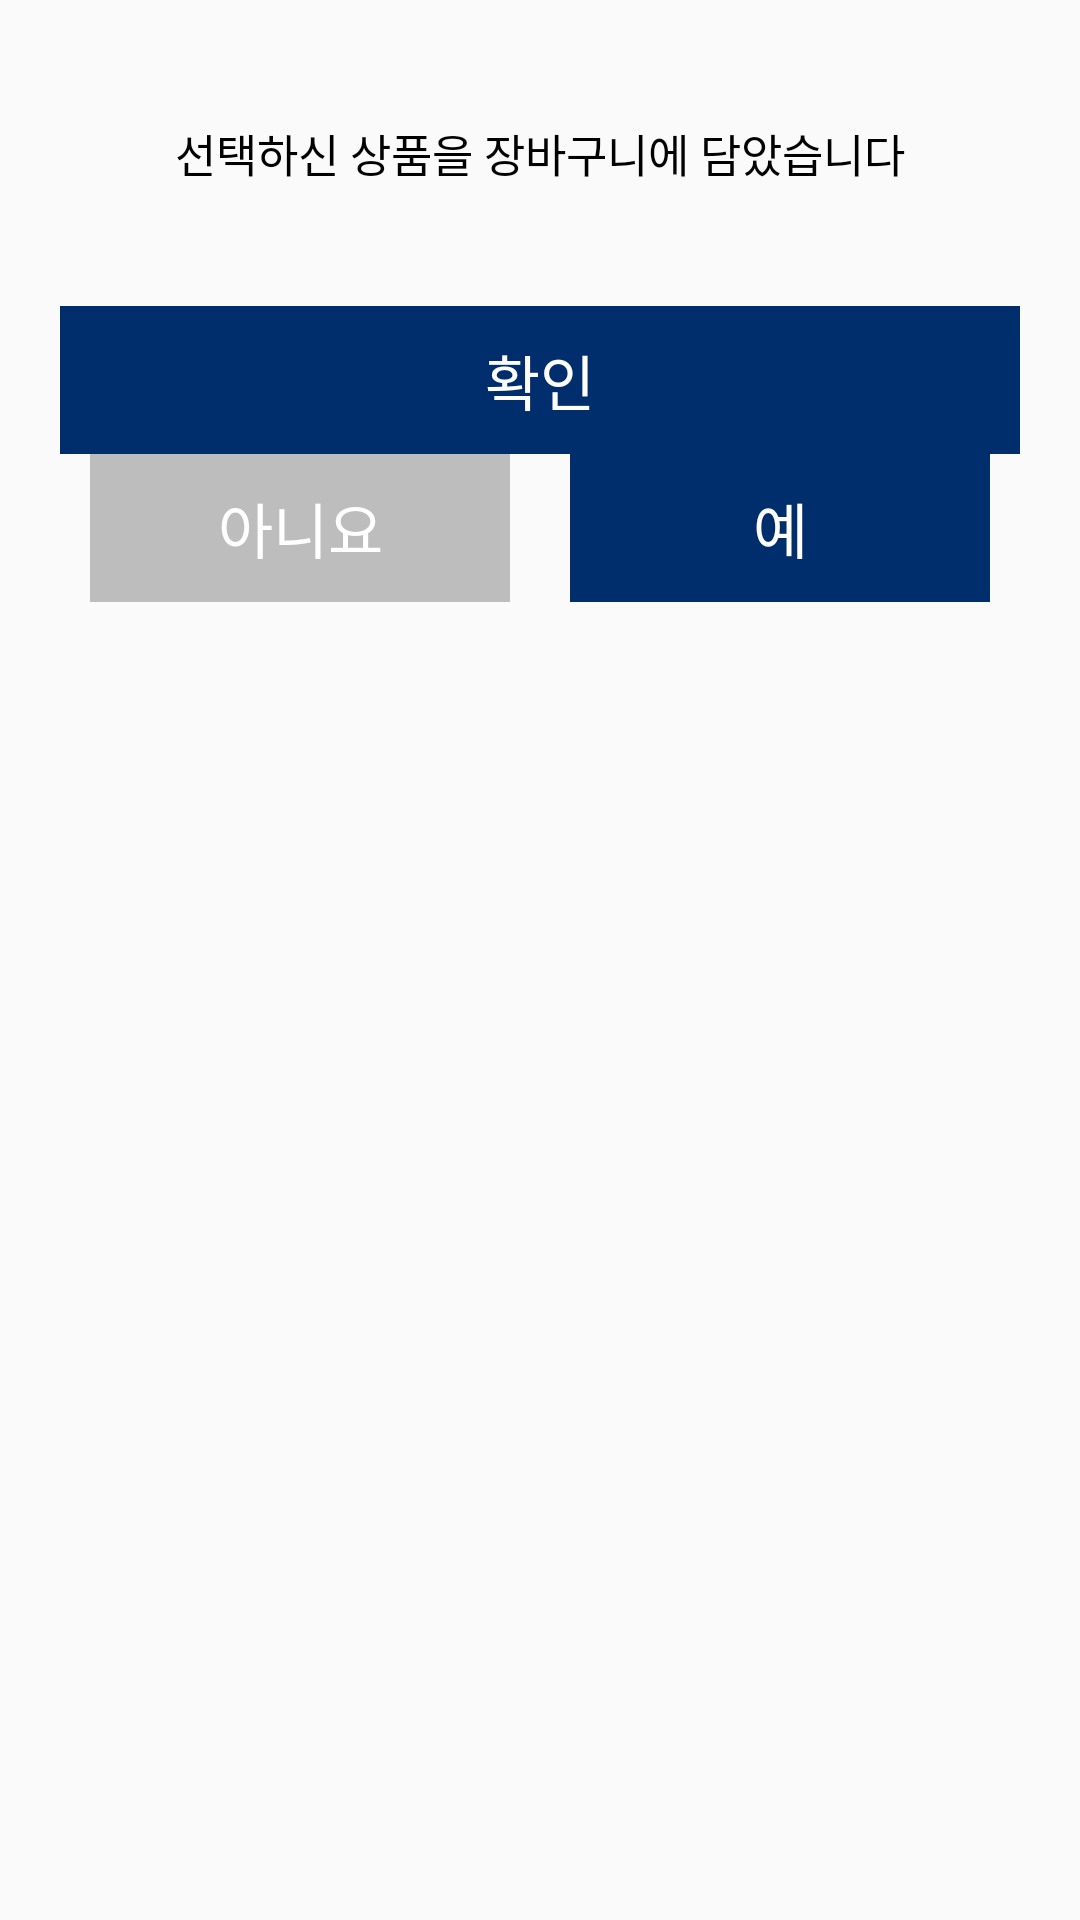

Here is an Android app screen rendered from its layout file. Give the layout XML and the strings, colors and styles it references.
<!-- AndroidManifest.xml: application theme Theme.Homework -->
<!-- res/layout/message_dialog.xml -->
<?xml version="1.0" encoding="utf-8"?>
<LinearLayout xmlns:android="http://schemas.android.com/apk/res/android"
    xmlns:app="http://schemas.android.com/apk/res-auto"
    android:layout_width="match_parent"
    android:layout_height="wrap_content"
    android:orientation="vertical">

    <TextView
        android:id="@+id/message"
        android:layout_width="match_parent"
        android:layout_height="wrap_content"
        android:layout_margin="10dp"
        android:gravity="center"
        android:paddingTop="30dp"
        android:paddingBottom="30dp"
        android:text="선택하신 상품을 장바구니에 담았습니다"
        android:textColor="@color/black"
        android:textSize="15dp"
         />

    <Button
        android:id="@+id/ok_button"
        android:layout_width="match_parent"
        android:layout_height="wrap_content"
        android:background="@drawable/button_border"
        android:text="확인"
        android:textSize="20dp"
        android:layout_marginLeft="20dp"
        android:layout_marginRight="20dp"
        app:layout_constraintTop_toBottomOf="@id/message"
        app:layout_constraintStart_toStartOf="parent"
        app:layout_constraintEnd_toEndOf="parent"
        />

    <LinearLayout
        android:id="@+id/yes_no_button_linear_layout"
        android:layout_width="match_parent"
        android:layout_height="wrap_content"
        android:orientation="horizontal"
        >

        <Button
            android:id="@+id/no_button"
            android:layout_width="0dp"
            android:layout_weight="1"
            android:layout_height="wrap_content"
            android:background="@color/border_color"
            android:text="아니요"
            android:textSize="20dp"
            android:layout_marginLeft="30dp"
            />
        <Button
            android:id="@+id/yes_button"
            android:layout_width="0dp"
            android:layout_weight="1"
            android:layout_height="wrap_content"
            android:background="@drawable/button_border"
            android:text="예"
            android:textSize="20dp"
            android:layout_marginRight="30dp"
            android:layout_marginLeft="20dp"
            />
    </LinearLayout>
</LinearLayout>
<!-- resources referenced by this layout -->
<resources>
  <color name="black">#FF000000</color>
  <color name="border_color">#BDBDBD</color>
  <!-- drawable button_border (drawable) -->
  <?xml version="1.0" encoding="utf-8"?>
  <shape xmlns:android="http://schemas.android.com/apk/res/android">
  
      <solid android:color="@color/ediya_color"></solid>
      <stroke android:color="@color/ediya_color"></stroke>
  
  </shape>
  <style name="Theme.Homework" parent="Theme.AppCompat.Light.NoActionBar">
  <item name="android:buttonStyle">@style/ediya_button</item>
          <item name="android:statusBarColor">@color/ediya_color</item>
          <item name="android:windowNoTitle">true</item>
          <item name="android:windowActionBar">true</item>
  
      </style>
  <color name="ediya_color">#002e6c</color>
  <style name="ediya_button">
          <item name="android:textColor">@color/white</item>
          <item name="android:gravity">center</item>
          <item name="android:paddingTop">10dp</item>
          <item name="android:paddingBottom">10dp</item>
          <item name="android:background">@drawable/button_border</item>
          
      </style>
  <color name="white">#FFFFFFFF</color>
</resources>
